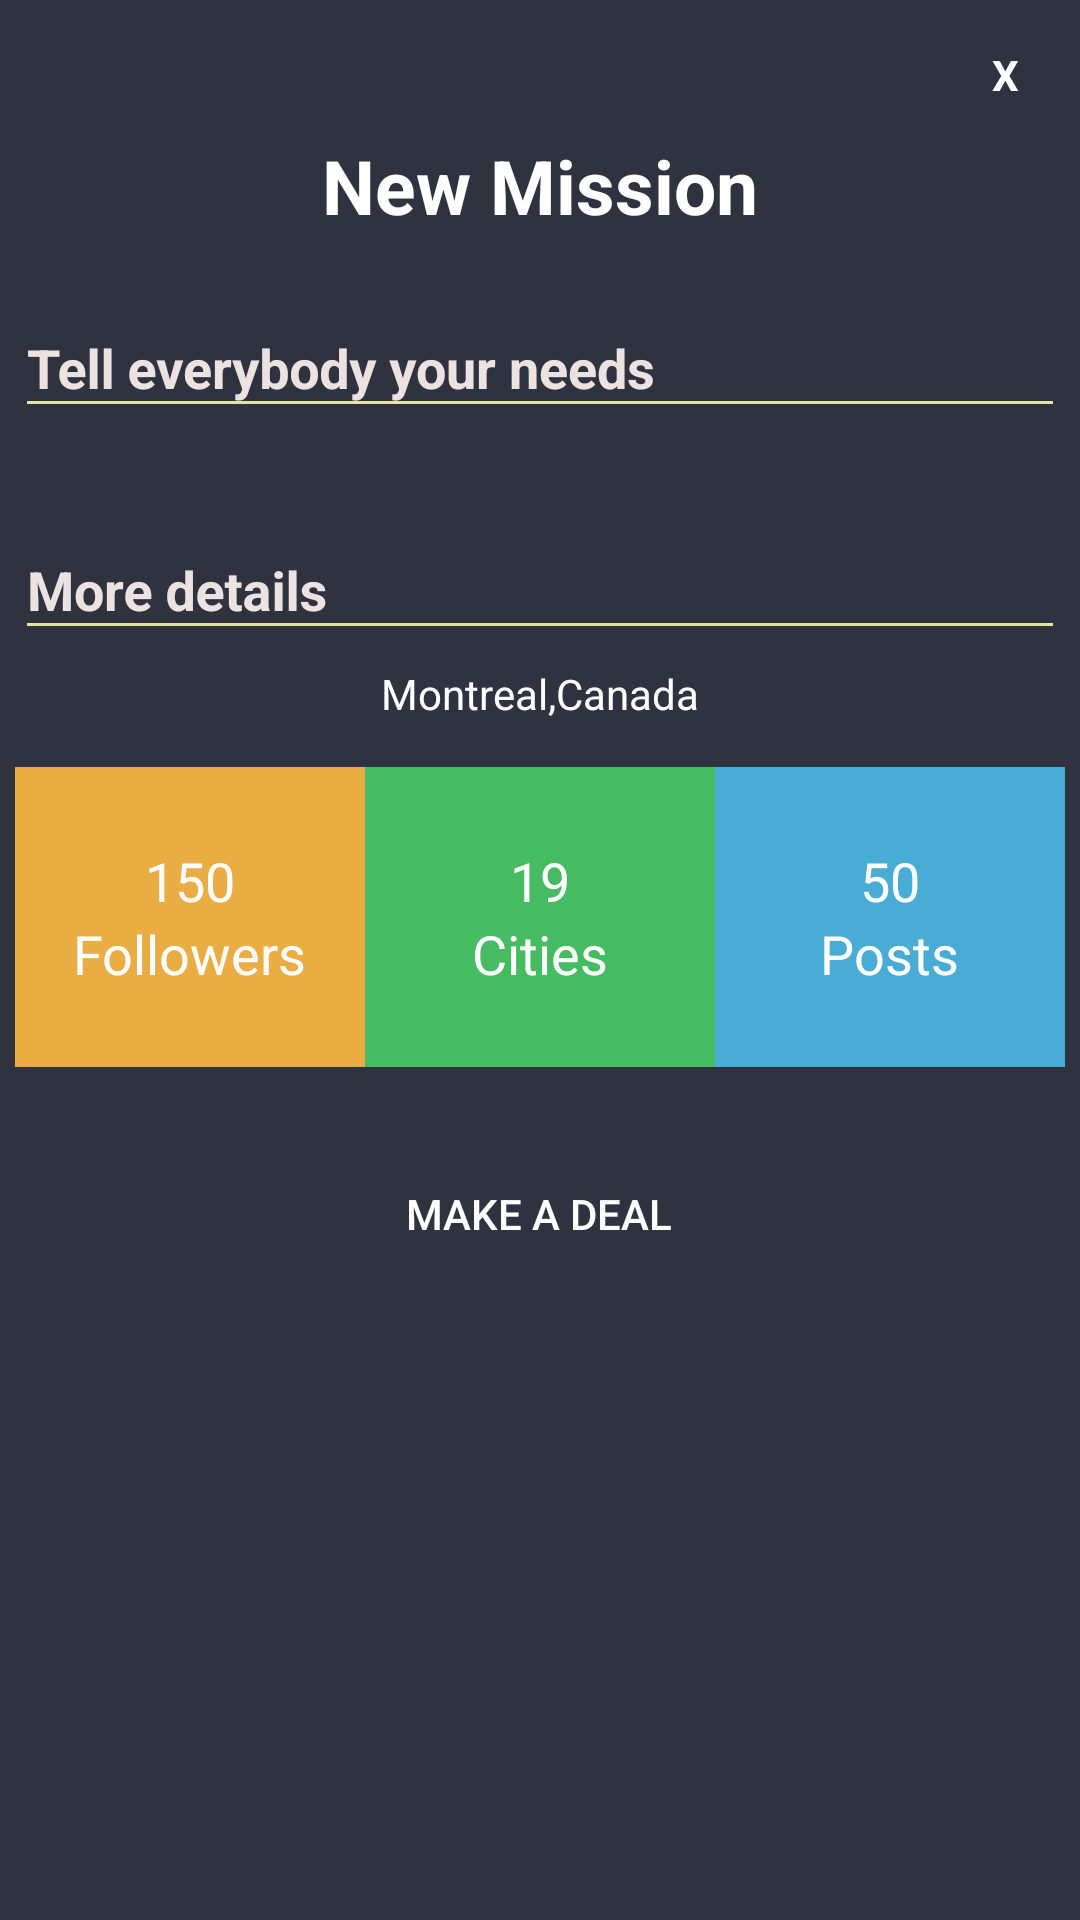

This screen was rendered from an Android layout file. Write that file and the resources it references.
<!-- AndroidManifest.xml: application theme AppTheme -->
<!-- res/layout/custompopup.xml -->
<?xml version="1.0" encoding="utf-8"?>
<LinearLayout xmlns:android="http://schemas.android.com/apk/res/android"
    xmlns:app="http://schemas.android.com/apk/res-auto"
    android:orientation="vertical"
    android:layout_width="350dp"
    android:layout_height="555dp"
    android:background="@color/blueDark"
    android:padding="5dp"
    android:layout_gravity="center">

    <TextView
        android:id="@+id/txtclose"
        android:layout_width="40dp"
        android:layout_height="40dp"
        android:background="@drawable/cancel_background"
        android:layout_gravity="end"
        android:gravity="center"
        android:text="X"
        android:textColor="@color/white"
        android:textStyle="bold" />

    <TextView
        android:layout_width="wrap_content"
        android:layout_height="wrap_content"
        android:layout_gravity="center"
        android:gravity="center"
        android:layout_marginBottom="10dp"
        android:text="New Mission"
        android:textSize="25dp"
        android:textColor="@color/white"
        android:textStyle="bold"/>



    <LinearLayout
        android:layout_width="match_parent"
        android:layout_height="wrap_content"
        android:orientation="vertical">

        <android.support.design.widget.TextInputLayout
            android:layout_width="match_parent"
            android:layout_height="wrap_content"
            android:layout_gravity="center"
            app:hintTextAppearance="@style/TextInputHint"
            android:textColorHint="@color/StatusBarColor"
            android:paddingBottom="20dp">

            <android.support.design.widget.TextInputEditText
                android:id="@+id/txtYourNeeds"
                android:layout_width="match_parent"
                android:layout_height="wrap_content"
                android:backgroundTint="@color/editTextBottomLine"
                android:hint="Tell everybody your needs"
                android:singleLine="true"
                android:textColor="@color/StatusBarColor"
                android:textStyle="bold" />

        </android.support.design.widget.TextInputLayout>

        <android.support.design.widget.TextInputLayout
            android:layout_width="match_parent"
            android:layout_height="wrap_content"
            android:layout_gravity="center"
            app:hintTextAppearance="@style/TextInputHint"
            android:textColorHint="@color/StatusBarColor">

            <android.support.design.widget.TextInputEditText
                android:id="@+id/txtMoreDetails"
                android:layout_width="match_parent"
                android:layout_height="wrap_content"
                android:backgroundTint="@color/editTextBottomLine"
                android:hint="More details"
                android:textColor="@color/StatusBarColor"
                android:textStyle="bold"
                android:inputType="textMultiLine"
                android:enabled="true"
                android:minLines="1"
                android:maxLines="3"
                android:isScrollContainer="true"
                android:focusable="true"
                android:scrollbars="vertical" />

        </android.support.design.widget.TextInputLayout>

        <TextView
            android:layout_width="wrap_content"
            android:layout_height="wrap_content"
            android:text="Montreal,Canada"
            android:textColor="@color/white"
            android:layout_gravity="center_horizontal"
            android:layout_marginTop="5dp"/>
    </LinearLayout>

    <LinearLayout
        android:layout_marginTop="15dp"
        android:orientation="horizontal"
        android:layout_width="match_parent"
        android:layout_height="wrap_content">

        <LinearLayout
            android:background="@color/orange"
            android:gravity="center"
            android:orientation="vertical"
            android:layout_weight="1"
            android:layout_width="0dp"
            android:layout_height="100dp">

            <TextView
                android:layout_width="wrap_content"
                android:layout_height="wrap_content"
                android:text="150"
                android:textSize="18sp"
                android:textColor="@color/white"/>
            <TextView
                android:layout_width="wrap_content"
                android:layout_height="wrap_content"
                android:text="Followers"
                android:textSize="18sp"
                android:textColor="@color/white"/>
        </LinearLayout>

        <LinearLayout
            android:background="@color/green"
            android:gravity="center"
            android:orientation="vertical"
            android:layout_weight="1"
            android:layout_width="0dp"
            android:layout_height="100dp">

            <TextView
                android:layout_width="wrap_content"
                android:layout_height="wrap_content"
                android:text="19"
                android:textSize="18sp"
                android:textColor="@color/white"/>
            <TextView
                android:layout_width="wrap_content"
                android:layout_height="wrap_content"
                android:text="Cities"
                android:textSize="18sp"
                android:textColor="@color/white"/>
        </LinearLayout>

        <LinearLayout
            android:background="@color/blueLight"
            android:gravity="center"
            android:orientation="vertical"
            android:layout_weight="1"
            android:layout_width="0dp"
            android:layout_height="100dp">

            <TextView
                android:layout_width="wrap_content"
                android:layout_height="wrap_content"
                android:text="50"
                android:textSize="18sp"
                android:textColor="@color/white"/>
            <TextView
                android:layout_width="wrap_content"
                android:layout_height="wrap_content"
                android:text="Posts"
                android:textSize="18sp"
                android:textColor="@color/white"/>
        </LinearLayout>

    </LinearLayout>

    <Button
        android:id="@+id/btnfollow"
        android:layout_width="wrap_content"
        android:layout_height="wrap_content"
        android:text="Make a Deal"
        android:layout_marginTop="25dp"
        android:layout_gravity="center_horizontal"
        android:background="@drawable/custompopup_ok_button"
        android:textColor="@color/white"/>

</LinearLayout>
<!-- resources referenced by this layout -->
<resources>
  <color name="StatusBarColor">#ece2df</color>
  <color name="blueDark">#2F333F</color>
  <color name="blueLight">#49ACD5</color>
  <color name="editTextBottomLine">#e6e2a1</color>
  <color name="green">#45BC62</color>
  <color name="orange">#EAAD43</color>
  <color name="white">#FFF</color>
  <style name="TextInputHint" parent="TextAppearance.AppCompat.Small">
          <item name="android:textStyle">italic</item>
          <item name="android:textColor">#ece2df</item>
      </style>
  <style name="AppTheme" parent="Theme.AppCompat.Light.NoActionBar">
          
          
          <item name="colorPrimary">@color/colorPrimary</item>
          <item name="colorPrimaryDark">@color/colorPrimaryDark</item>
          <item name="colorAccent">@color/colorAccent</item>
      </style>
  <color name="colorPrimary">#008577</color>
  <color name="colorPrimaryDark">#00574B</color>
  <color name="colorAccent">#D81B60</color>
</resources>
